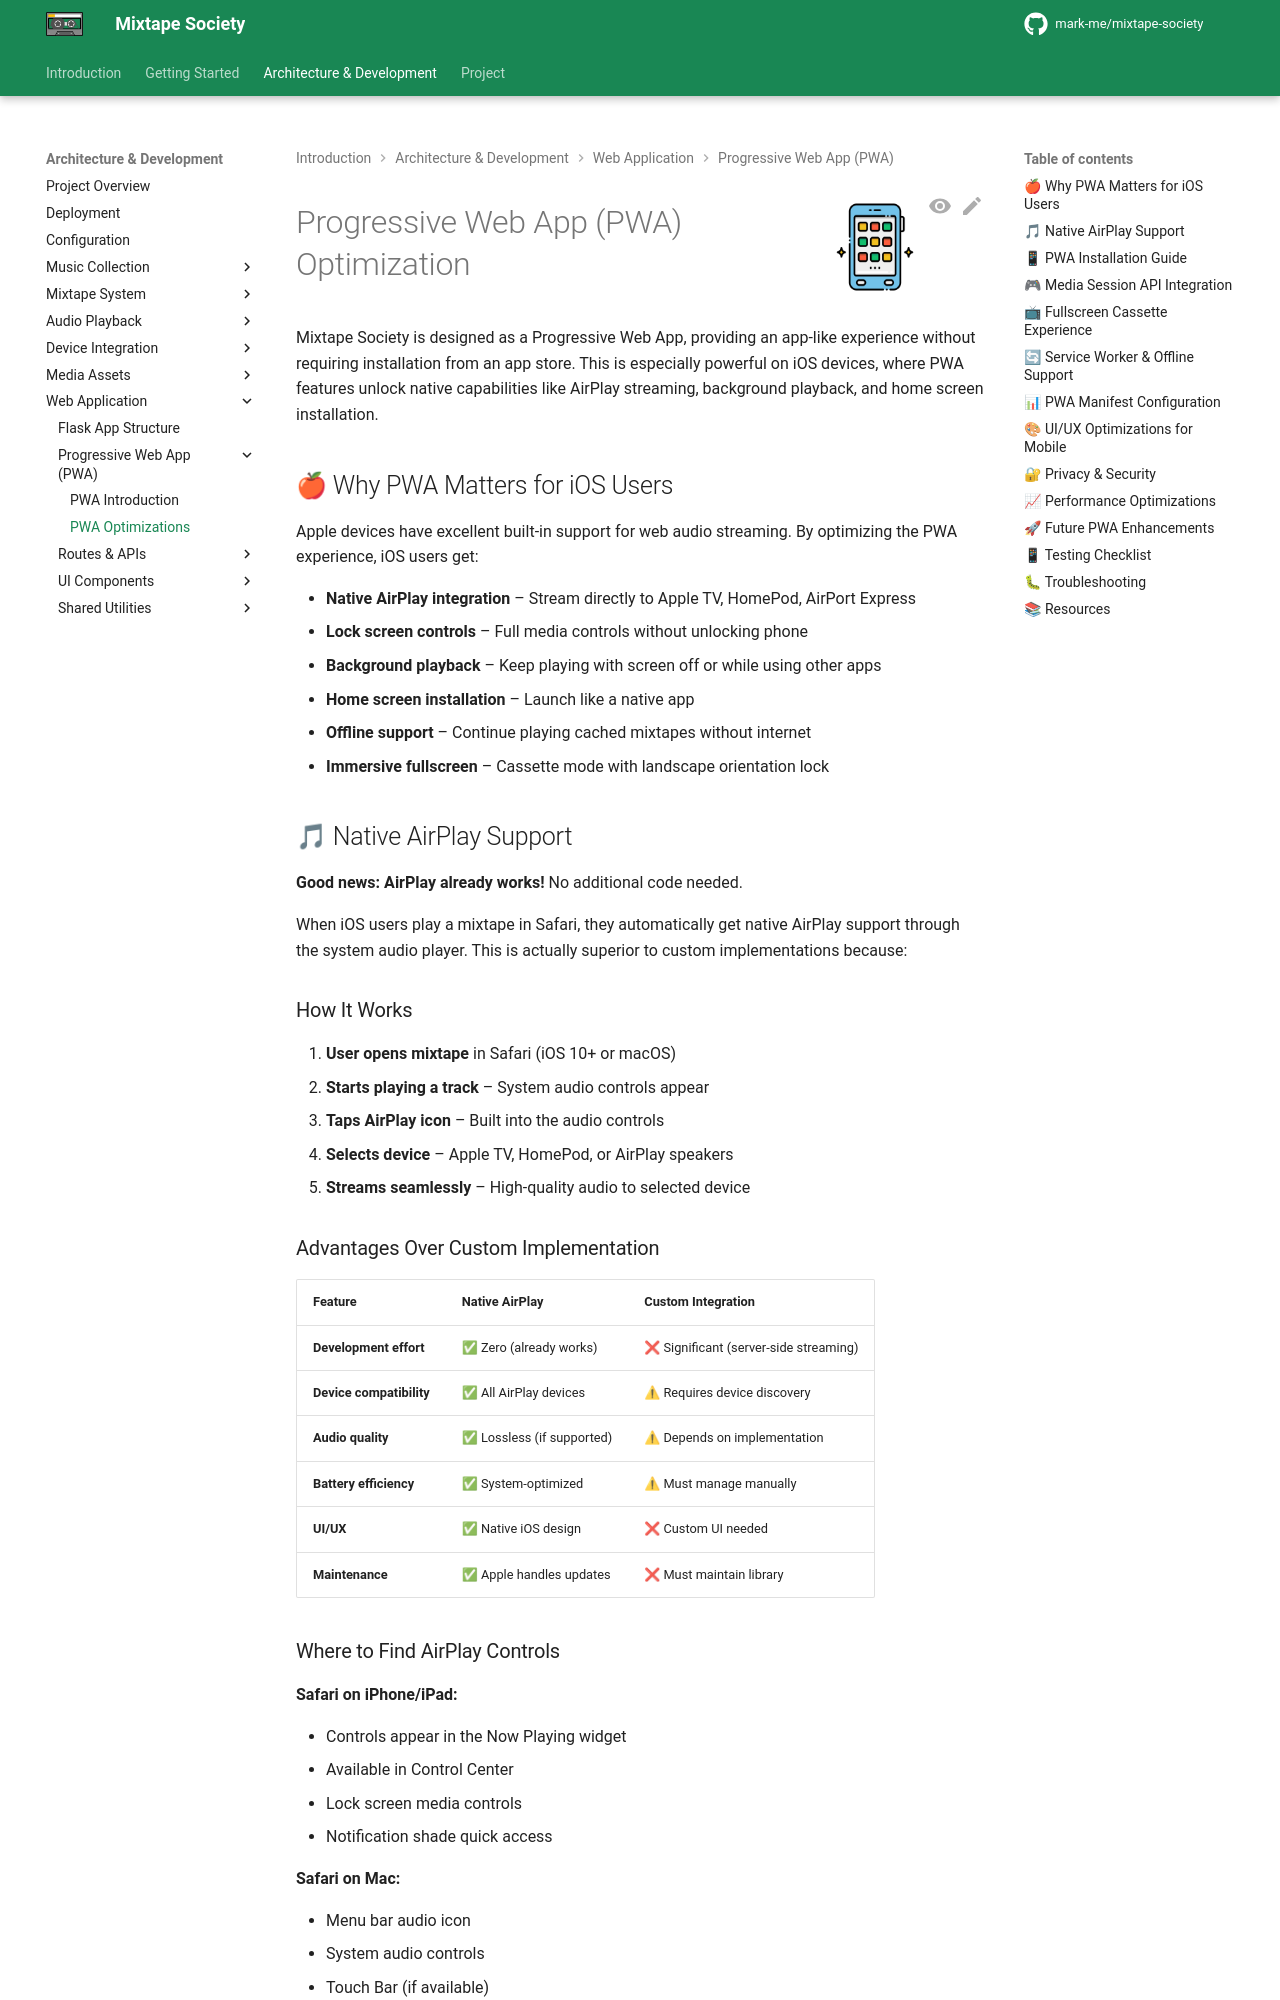

repository: mark-me/mixtape-society · page: development/web-application/pwa/optimizations.html · generator: mkdocs

![PWA](../../../images/app.png){ align=right width="90" }

# Progressive Web App (PWA) Optimization

Mixtape Society is designed as a Progressive Web App, providing an app-like experience without requiring installation from an app store. This is especially powerful on iOS devices, where PWA features unlock native capabilities like AirPlay streaming, background playback, and home screen installation.

## 🍎 Why PWA Matters for iOS Users

Apple devices have excellent built-in support for web audio streaming. By optimizing the PWA experience, iOS users get:

- **Native AirPlay integration** – Stream directly to Apple TV, HomePod, AirPort Express
- **Lock screen controls** – Full media controls without unlocking phone
- **Background playback** – Keep playing with screen off or while using other apps
- **Home screen installation** – Launch like a native app
- **Offline support** – Continue playing cached mixtapes without internet
- **Immersive fullscreen** – Cassette mode with landscape orientation lock

## 🎵 Native AirPlay Support

**Good news: AirPlay already works!** No additional code needed.

When iOS users play a mixtape in Safari, they automatically get native AirPlay support through the system audio player. This is actually superior to custom implementations because:

### How It Works

1. **User opens mixtape** in Safari (iOS 10+ or macOS)
2. **Starts playing a track** – System audio controls appear
3. **Taps AirPlay icon** – Built into the audio controls
4. **Selects device** – Apple TV, HomePod, or AirPlay speakers
5. **Streams seamlessly** – High-quality audio to selected device

### Advantages Over Custom Implementation

| Feature | Native AirPlay | Custom Integration |
| ------- | -------------- | ------------------ |
| **Development effort** | ✅ Zero (already works) | ❌ Significant (server-side streaming) |
| **Device compatibility** | ✅ All AirPlay devices | ⚠ Requires device discovery |
| **Audio quality** | ✅ Lossless (if supported) | ⚠ Depends on implementation |
| **Battery efficiency** | ✅ System-optimized | ⚠ Must manage manually |
| **UI/UX** | ✅ Native iOS design | ❌ Custom UI needed |
| **Maintenance** | ✅ Apple handles updates | ❌ Must maintain library |
